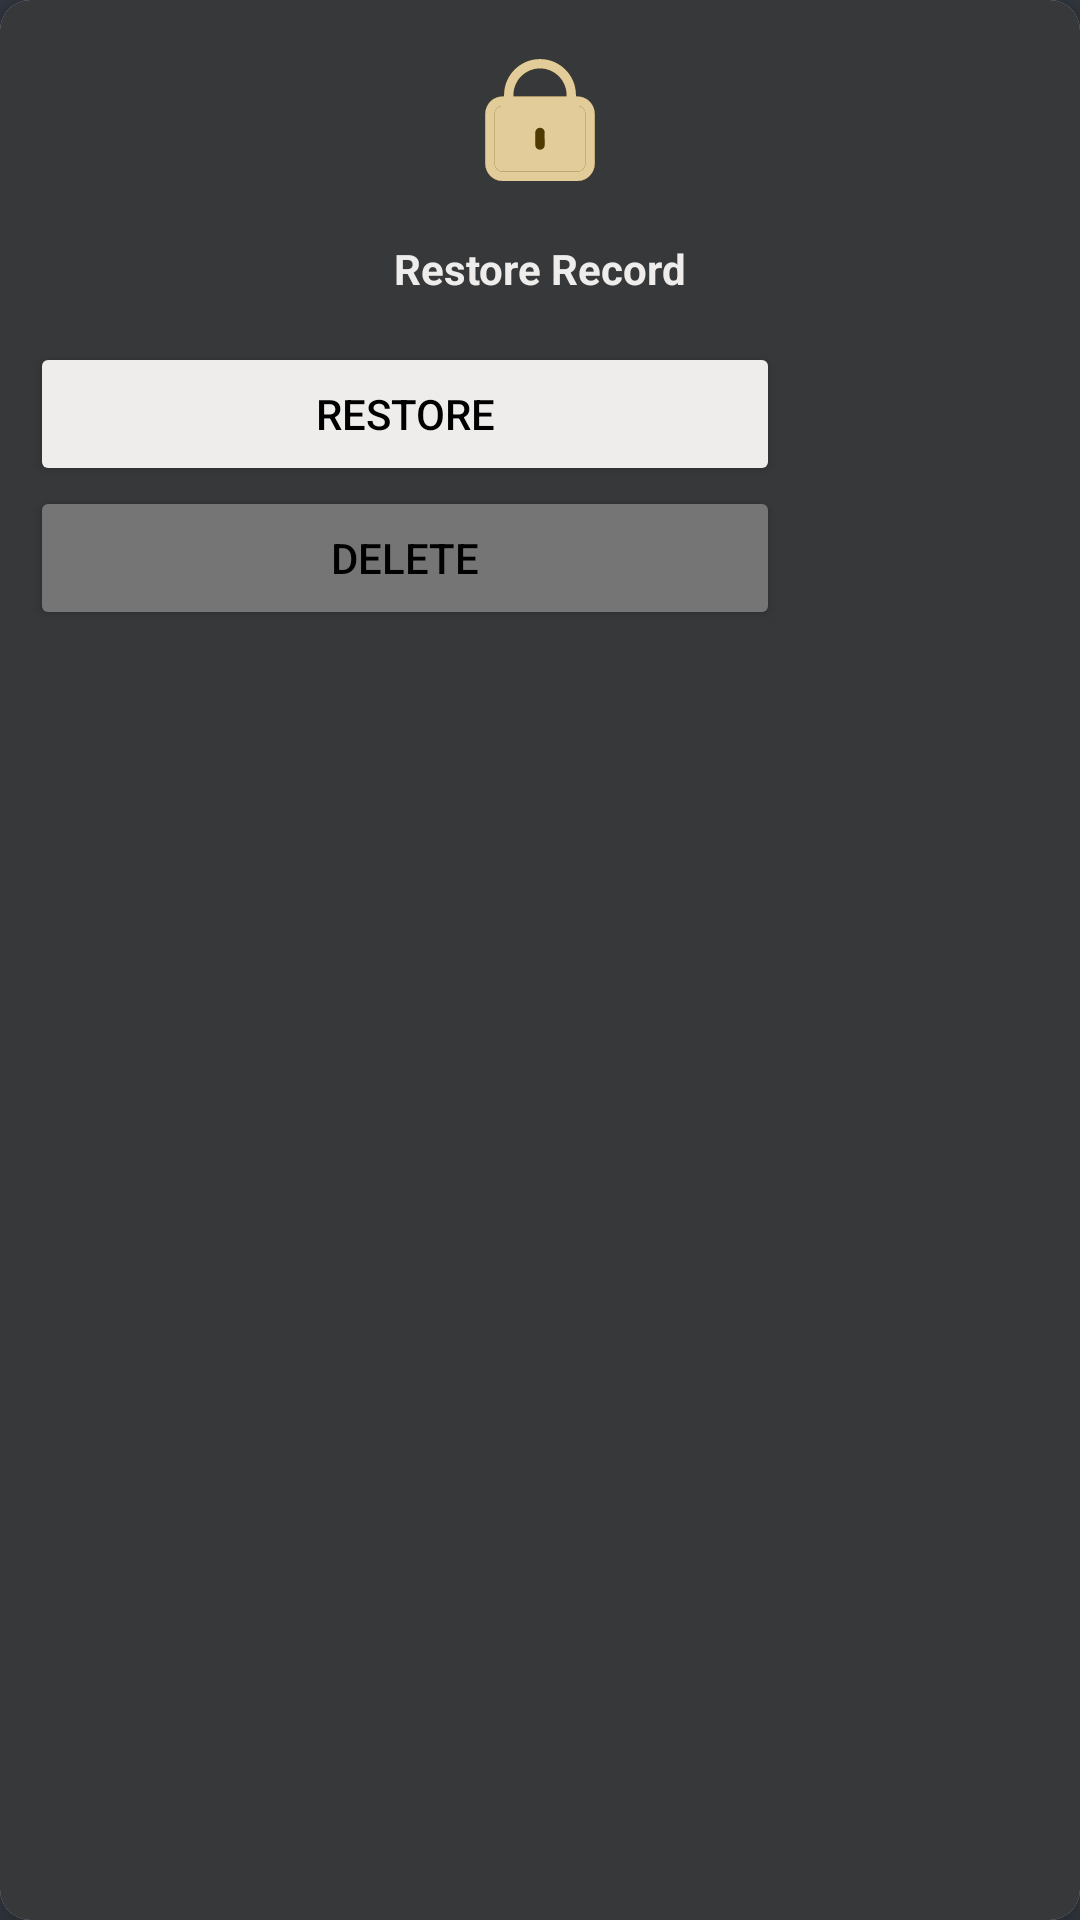

Here is an Android app screen rendered from its layout file. Give the layout XML and the strings, colors and styles it references.
<!-- AndroidManifest.xml: application theme Theme.SecureVault -->
<!-- res/layout/restore_record_design.xml -->
<?xml version="1.0" encoding="utf-8"?>
<androidx.cardview.widget.CardView xmlns:android="http://schemas.android.com/apk/res/android"
    xmlns:app="http://schemas.android.com/apk/res-auto"
    android:layout_width="wrap_content"
    android:layout_height="wrap_content"
    android:layout_margin="@dimen/margin_start_end"
    app:cardCornerRadius="@dimen/corner_radius"
    app:cardElevation="5dp"
    >

    <LinearLayout
        android:layout_width="match_parent"
        android:layout_height="match_parent"
        android:orientation="vertical"
        android:background="@color/dialog_background_color"
        >
        <ImageView
            android:layout_width="50dp"
            android:layout_height="50dp"
            android:src="@drawable/ic_logo"
            android:contentDescription="@string/logo"
            android:layout_gravity="center"
            android:layout_marginTop="@dimen/margin_top"
            />

        <TextView
            android:layout_width="wrap_content"
            android:layout_height="wrap_content"
            android:text="@string/restore_record"
            android:layout_marginTop="@dimen/margin_top"
            android:textSize="14sp"
            android:layout_gravity="center"
            android:textStyle="bold"
            android:textColor="@color/white"
            />

        <Button
            android:layout_width="250dp"
            android:layout_height="wrap_content"
            android:layout_marginStart="@dimen/margin_start_end"
            android:layout_marginEnd="@dimen/margin_start_end"
            android:layout_marginTop="@dimen/margin_top"
            android:backgroundTint="@color/white"
            android:text="@string/restore"
            android:id="@+id/btnRestore"
            android:textColor="@color/black"
            />

        <Button
            android:layout_width="250dp"
            android:layout_height="wrap_content"
            android:layout_marginStart="@dimen/margin_start_end"
            android:layout_marginEnd="@dimen/margin_start_end"
            android:layout_marginBottom="5dp"
            android:backgroundTint="#757575"
            android:text="@string/delete"
            android:id="@+id/btnDelete"
            android:textColor="@color/black"
            />

    </LinearLayout>

</androidx.cardview.widget.CardView>
<!-- resources referenced by this layout -->
<resources>
  <color name="black">#FF000000</color>
  <color name="dialog_background_color">#37383A</color>
  <color name="white">#EEEDEB</color>
  <dimen name="corner_radius">10dp</dimen>
  <dimen name="margin_start_end">10dp</dimen>
  <dimen name="margin_top">15dp</dimen>
  <!-- drawable ic_logo (drawable) -->
  <vector xmlns:android="http://schemas.android.com/apk/res/android"
      android:width="24dp"
      android:height="24dp"
      android:viewportWidth="24"
      android:viewportHeight="24">
    <path
        android:pathData="M6,8.25L18,8.25A2.75,2.75 0,0 1,20.75 11L20.75,19A2.75,2.75 0,0 1,18 21.75L6,21.75A2.75,2.75 0,0 1,3.25 19L3.25,11A2.75,2.75 0,0 1,6 8.25z"
        android:fillColor="#E2CC99"/>
    <path
        android:pathData="m12.75,14v2c0,0.414 -0.336,0.75 -0.75,0.75s-0.75,-0.336 -0.75,-0.75v-2c0,-0.414 0.336,-0.75 0.75,-0.75s0.75,0.336 0.75,0.75ZM20.75,11v8c0,1.517 -1.233,2.75 -2.75,2.75L6,21.75c-1.517,0 -2.75,-1.233 -2.75,-2.75v-8c0,-1.517 1.233,-2.75 2.75,-2.75h0.25v-0.25c0,-3.17 2.58,-5.75 5.75,-5.75s5.75,2.58 5.75,5.75v0.25h0.25c1.517,0 2.75,1.233 2.75,2.75ZM7.75,8.25h8.5v-0.25c0,-2.343 -1.907,-4.25 -4.25,-4.25s-4.25,1.907 -4.25,4.25v0.25ZM19.25,11c0,-0.689 -0.561,-1.25 -1.25,-1.25L6,9.75c-0.689,0 -1.25,0.561 -1.25,1.25v8c0,0.689 0.561,1.25 1.25,1.25h12c0.689,0 1.25,-0.561 1.25,-1.25v-8Z"
        android:fillColor="#503A01"/>
  
    <path
        android:pathData="m12.75,14v2c0,0 0,0 0,0.0s-0.0,0 0,0.0v-0c0,-1.0 0.0,0 0,-0.75s0.75,0.336 0.75,.75ZM20.75,11v8c0,1.517 -1.233,2.75 -2.75,2.75L6,21.75c-1.517,0 -2.75,-1.233 -2.75,-2.75v-8c0,-1.517 1.233,-2.75 2.75,-2.75h0.25v-0.25c0,-3.17 2.58,-5.75 5.75,-5.75s5.75,2.58 5.75,5.75v0.25h0.25c1.517,0 2.75,1.233 2.75,2.75ZM7.75,8.25h8.5v-0.25c0,-2.343 -1.907,-4.25 -4.25,-4.25s-4.25,1.907 -4.25,4.25v0.25ZM19.25,11c0,-0.689 -0.561,-1.25 -1.25,-1.25L6,9.75c-0.689,0 -1.25,0.561 -1.25,1.25v8c0,0.689 0.561,1.25 1.25,1.25h12c0.689,0 1.25,-0.561 1.25,-1.25v-8Z"
        android:fillColor="#E2CC99"/>
  
  </vector>
  <string name="delete">Delete</string>
  <string name="logo">logo</string>
  <string name="restore">Restore</string>
  <string name="restore_record">Restore Record</string>
  <style name="Theme.SecureVault" parent="Base.Theme.SecureVault" />
  <style name="Base.Theme.SecureVault" parent="Theme.Material3.DayNight.NoActionBar">
          
          
          <item name="android:statusBarColor">@color/action_bar_color</item>
          <item name="android:windowBackground">@color/background_color</item>
  
      </style>
  <color name="action_bar_color">#151515</color>
  <color name="background_color">#31363F</color>
</resources>
